Image classification data set "data" (Sam-wan30/AI-Image-Denoising-In-Microscopy on GitHub). Class labels (2): clean, noisy.

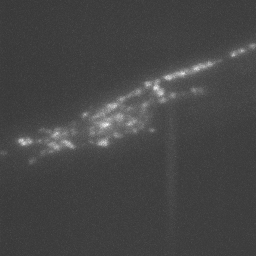
Label: noisy

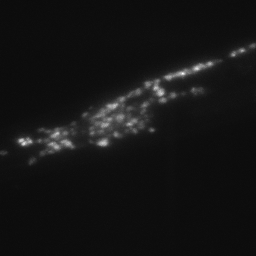
Label: clean

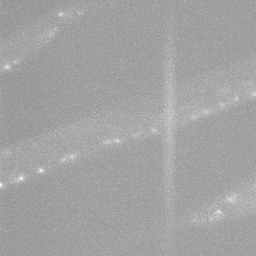
Label: noisy

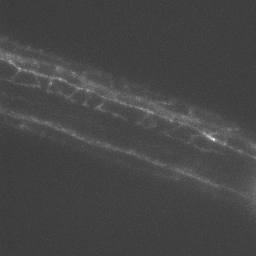
Label: clean

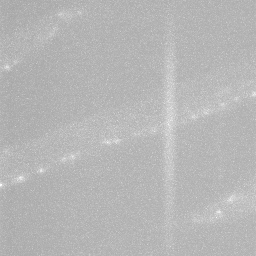
Label: noisy

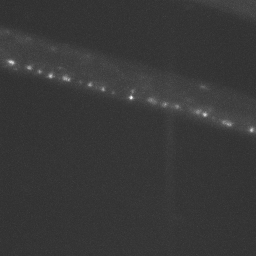
Label: clean
